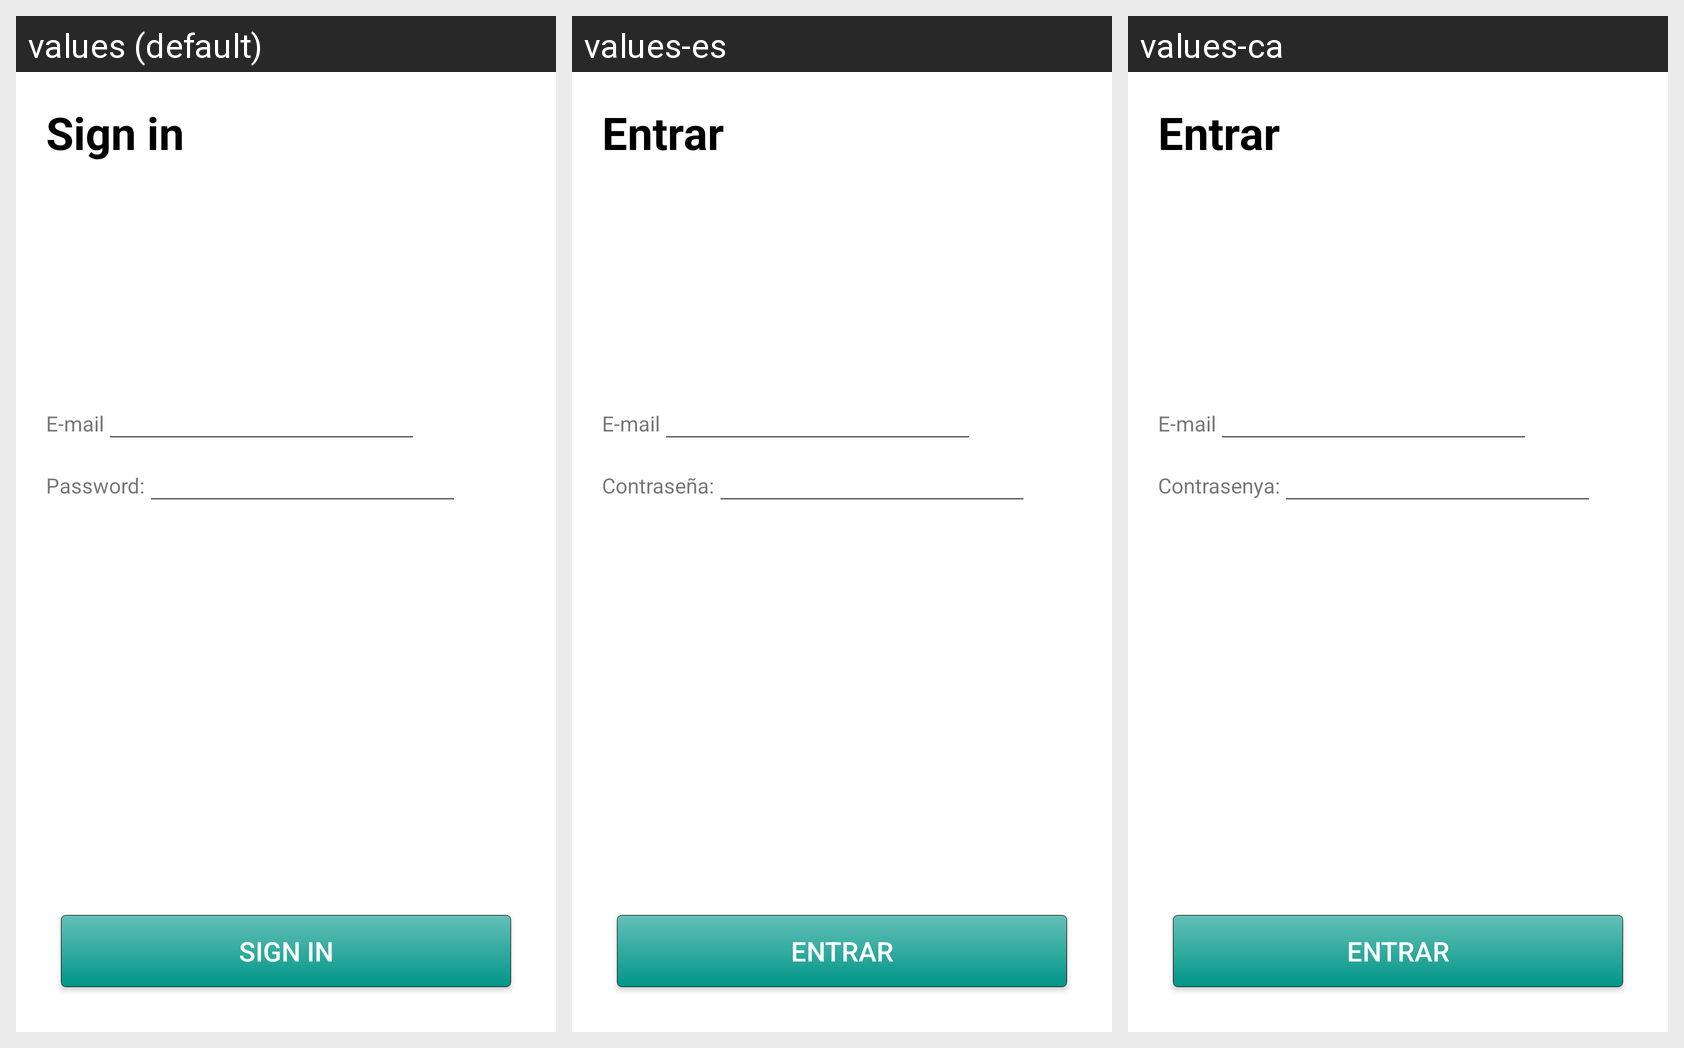

Translations of the strings shown on this Android screen, per locale in the grid:
Android screen res/layout/activity_sign_in.xml rendered under 3 locales, left to right: values (default), values-es, values-ca. Device: Nexus 5 (rendered at 1080×1920; each locale shown at half size, 540×960, under a caption strip naming it); theme AppTheme.
Strings drawn on this screen, with the default value and each locale's value (text and hints the layout hard-codes, and strings that could not be matched under every locale, appear in the picture but are not listed):

Sign_in
  values: Sign in
  values-es: Entrar
  values-ca: Entrar

Email
  values: E-mail
  values-es: E-mail
  values-ca: E-mail

Password
  values: Password:
  values-es: Contraseña:
  values-ca: Contrasenya:
